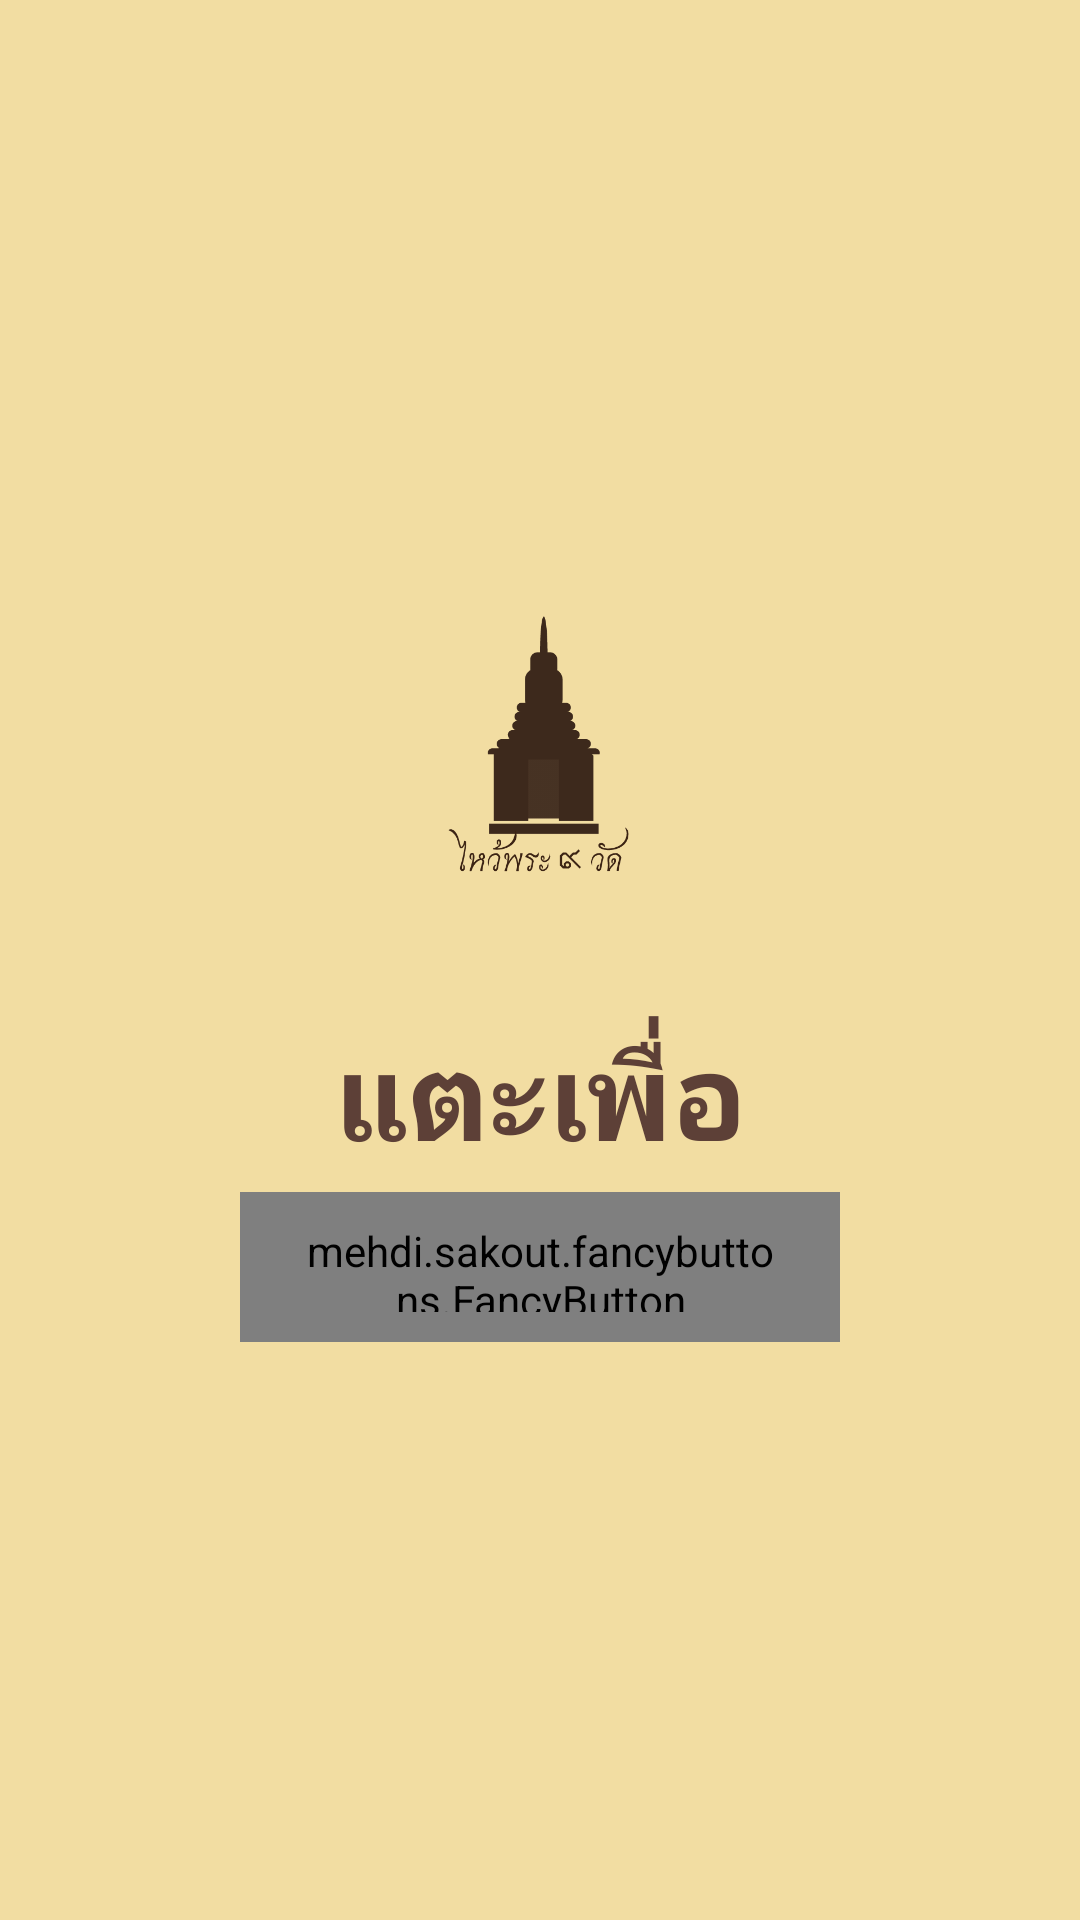

Write the Android layout XML for this screen, with the resource values it uses.
<!-- AndroidManifest.xml: application theme AppTheme -->
<!-- res/layout/content_quiz_start.xml -->
<?xml version="1.0" encoding="utf-8"?>
<FrameLayout xmlns:android="http://schemas.android.com/apk/res/android"
    xmlns:tools="http://schemas.android.com/tools"
    xmlns:app="http://schemas.android.com/apk/res-auto"
    xmlns:fancy="http://schemas.android.com/apk/res-auto"
    android:id="@+id/dummyfrag_bg"
    android:layout_width="match_parent"
    android:layout_height="match_parent"
    android:background="@color/colorPrimary2"
    tools:context=".KaowatActivity"
    app:layout_behavior="@string/appbar_scrolling_view_behavior"
    tools:showIn="@layout/activity_start_quiz">

    <LinearLayout
        android:layout_width="match_parent"
        android:layout_height="wrap_content"
        android:orientation="vertical"
        android:layout_gravity="center">

        <ImageView
            android:layout_width="100dp"
            android:layout_height="150dp"
            android:id="@+id/imageView2"
            android:layout_gravity="center_horizontal"
            android:src="@drawable/ic_app" />

        <TextView
            android:layout_width="match_parent"
            android:layout_height="wrap_content"
            android:text="แตะเพื่อ"
            android:textColor="@color/menu2"
            android:id="@+id/textView"
            android:textAlignment="center"
            android:textSize="40dp"
            android:textStyle="bold"
            android:textIsSelectable="false" />

        <mehdi.sakout.fancybuttons.FancyButton
            android:id="@+id/btn_start_quiz"
            android:layout_width="200dp"
            android:layout_height="50dp"
            android:paddingBottom="10dp"
            android:paddingLeft="20dp"
            android:paddingRight="20dp"
            android:paddingTop="10dp"
            fancy:fb_iconPaddingRight="10dp"
            fancy:fb_defaultColor="@color/colorPrimary"
            fancy:fb_focusColor="@color/colorPrimary2"
            fancy:fb_radius="30dp"
            fancy:fb_text="เริ่มจับเวลา"
            android:textSize="25dp"
            android:textStyle="bold"
            fancy:fb_textColor="@color/white"
            android:layout_margin="5dp"
            android:layout_gravity="center_horizontal" />
    </LinearLayout>
</FrameLayout>
<!-- res/layout/activity_start_quiz.xml (included above) -->
<?xml version="1.0" encoding="utf-8"?>
<android.support.design.widget.CoordinatorLayout xmlns:android="http://schemas.android.com/apk/res/android"
    xmlns:app="http://schemas.android.com/apk/res-auto"
    xmlns:tools="http://schemas.android.com/tools"
    android:layout_width="match_parent"
    android:layout_height="match_parent"
    android:fitsSystemWindows="true"
    tools:context=".StartQuizActivity">

    <android.support.design.widget.AppBarLayout
        android:layout_width="match_parent"
        android:layout_height="wrap_content"
        android:theme="@style/AppTheme.AppBarOverlay">
        <android.support.v7.widget.Toolbar
            android:id="@+id/toolbar"
            android:layout_width="match_parent"
            android:layout_height="?attr/actionBarSize"
            android:background="?attr/colorPrimary"
            app:popupTheme="@style/AppTheme.PopupOverlay" >
            <FrameLayout
                android:layout_marginRight="20dp"
                android:layout_width="match_parent"
                android:layout_height="match_parent">
                <TextView
                    android:layout_gravity="center"
                    android:text="คำถาม"
                    android:textColor="@color/white"
                    android:textSize="30dp"
                    android:textStyle="bold"
                    android:layout_width="wrap_content"
                    android:layout_height="wrap_content" />
            </FrameLayout>
        </android.support.v7.widget.Toolbar>

    </android.support.design.widget.AppBarLayout>

    <include layout="@layout/content_quiz_start" />
</android.support.design.widget.CoordinatorLayout>
<!-- resources referenced by this layout -->
<resources>
  <color name="colorPrimary">#f7a11a</color>
  <color name="colorPrimary2">#f2dda2</color>
  <color name="menu2">#5D4037</color>
  <color name="white">#ffffff</color>
  <!-- drawable ic_app: png bitmap (drawable, 10127 bytes) -->
  <style name="AppTheme.AppBarOverlay" parent="ThemeOverlay.AppCompat.Dark.ActionBar" />
  <style name="AppTheme.PopupOverlay" parent="ThemeOverlay.AppCompat.Light" />
  <style name="AppTheme" parent="Theme.AppCompat.Light.DarkActionBar">
          
          <item name="colorPrimary">@color/colorPrimary</item>
          <item name="colorPrimaryDark">@color/colorPrimaryDark</item>
          <item name="colorAccent">@color/menu2</item>
      </style>
  <color name="colorPrimaryDark">#FF9800</color>
</resources>
